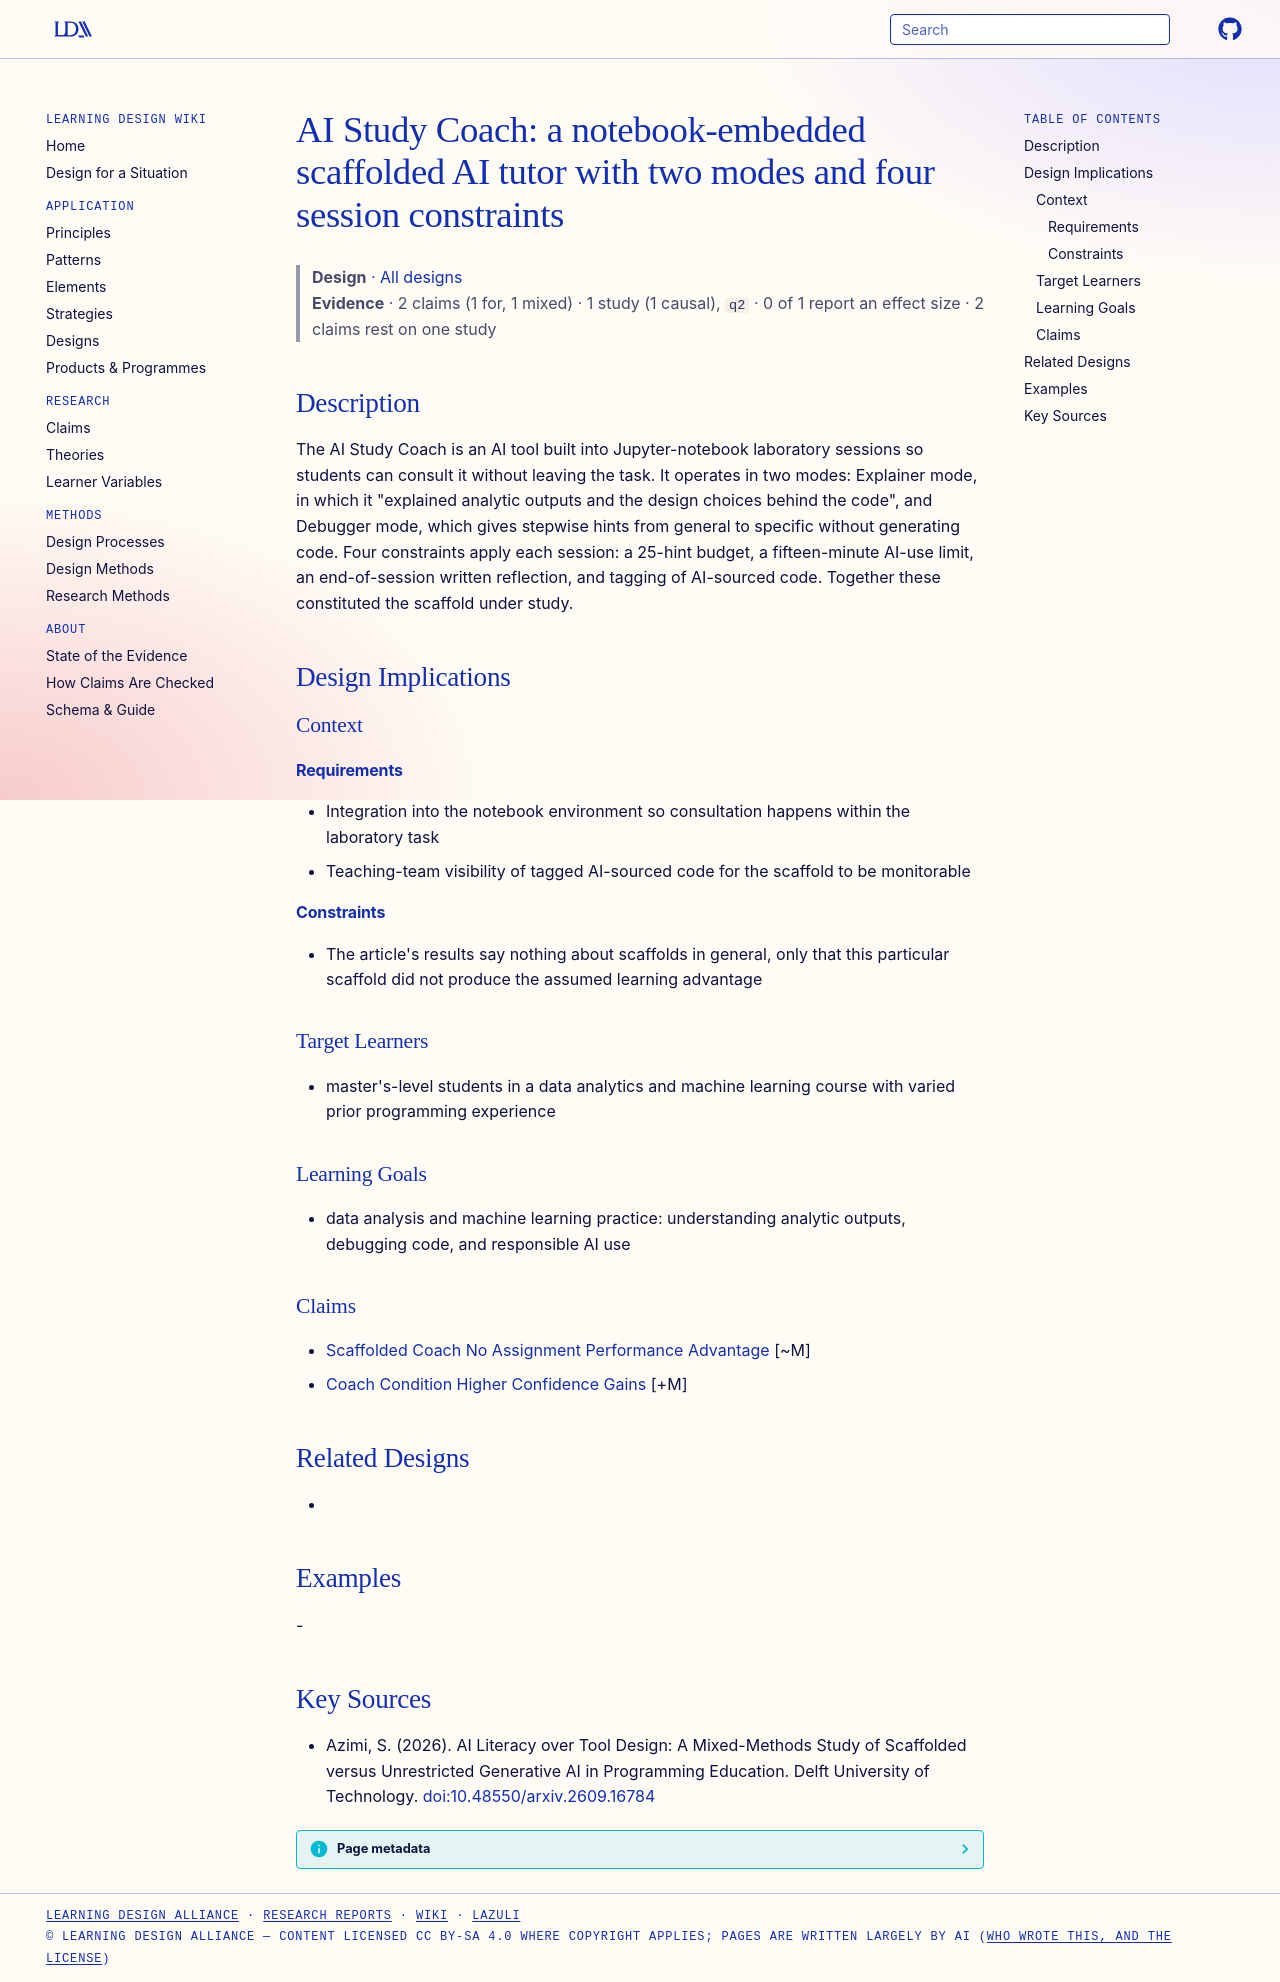

repository: Learning-Design-Alliance/learning-wiki · page: designs/ai-study-coach-scaffolded-element/index.html · generator: mkdocs

---
type: design
id: ai-study-coach-scaffolded-element
title: "AI Study Coach: a notebook-embedded scaffolded AI tutor with two modes and four session constraints"
description: The AI Study Coach is an AI tool built into Jupyter-notebook laboratory sessions so students can consult it without leaving the task.
status: review
generated:
  by: "process:settle-candidates"
  at: 2026-10-10
sources:
  - id: azimi-2026
    title: "Azimi, S. (2026). AI Literacy over Tool Design: A Mixed-Methods Study of Scaffolded versus Unrestricted Generative AI in Programming Education. Delft University of Technology."
    author: Azimi, S
---

# AI Study Coach: a notebook-embedded scaffolded AI tutor with two modes and four session constraints

> **Design** · [All designs](index.md)
> **Evidence** · 2 claims (1 for, 1 mixed) · 1 study (1 causal), `q2` · 0 of 1 report an effect size · 2 claims rest on one study

## Description
The AI Study Coach is an AI tool built into Jupyter-notebook laboratory sessions so students can consult it without leaving the task. It operates in two modes: Explainer mode, in which it "explained analytic outputs and the design choices behind the code", and Debugger mode, which gives stepwise hints from general to specific without generating code. Four constraints apply each session: a 25-hint budget, a fifteen-minute AI-use limit, an end-of-session written reflection, and tagging of AI-sourced code. Together these constituted the scaffold under study.

## Design Implications

### Context
#### Requirements
- Integration into the notebook environment so consultation happens within the laboratory task
- Teaching-team visibility of tagged AI-sourced code for the scaffold to be monitorable
#### Constraints
- The article's results say nothing about scaffolds in general, only that this particular scaffold did not produce the assumed learning advantage

### Target Learners
- master's-level students in a data analytics and machine learning course with varied prior programming experience

### Learning Goals
- data analysis and machine learning practice: understanding analytic outputs, debugging code, and responsible AI use

### Claims
- [Scaffolded Coach No Assignment Performance Advantage](../claims/scaffolded-coach-no-assignment-performance-advantage.md) [~M]
- [Coach Condition Higher Confidence Gains](../claims/coach-condition-higher-confidence-gains.md) [+M]

## Related Designs
- 

## Examples
-

## Key Sources
- Azimi, S. (2026). AI Literacy over Tool Design: A Mixed-Methods Study of Scaffolded versus Unrestricted Generative AI in Programming Education. Delft University of Technology. [doi:10.48550/arxiv.2609.16784](https://doi.org/10.48550/arxiv.2609.16784)
